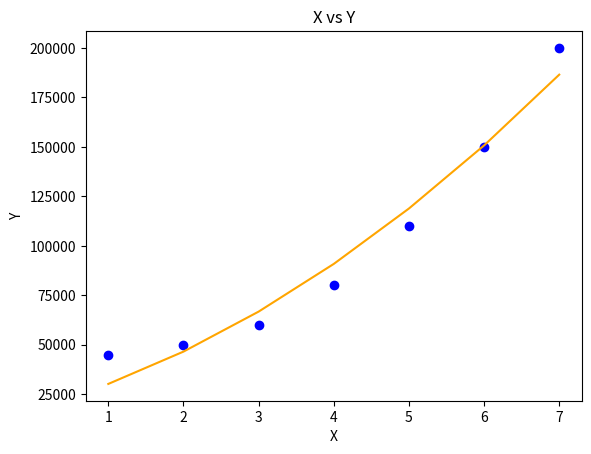

Source code (Python):
# Importing libraries 

import numpy as np 

import math 

import matplotlib.pyplot as plt 

# Univariate Polynomial Regression 

class PolynomailRegression() : 
	
	def __init__( self, degree, learning_rate, iterations ) : 
		
		self.degree = degree 
		
		self.learning_rate = learning_rate 
		
		self.iterations = iterations 
		
	# function to tranform X 
	
	def transform( self, X ) : 
		
		# initialize X_transform 
		
		X_transform = np.ones( ( self.m, 1 ) ) 
		
		j = 0
	
		for j in range( self.degree + 1 ) : 
			
			if j != 0 : 
				
				x_pow = np.power( X, j ) 
				
				# append x_pow to X_transform 
				
				X_transform = np.append( X_transform, x_pow.reshape( -1, 1 ), axis = 1 ) 

		return X_transform 
	
	# function to normalize X_tranform 
	
	def normalize( self, X ) : 
		
		X[:, 1:] = ( X[:, 1:] - np.mean( X[:, 1:], axis = 0 ) ) / np.std( X[:, 1:], axis = 0 ) 
		
		return X 
		
	# model training 
	
	def fit( self, X, Y ) : 
		
		self.X = X 
	
		self.Y = Y 
	
		self.m, self.n = self.X.shape 
	
		# weight initialization 
	
		self.W = np.zeros( self.degree + 1 ) 
		
		# tranform X for polynomial h( x ) = w0 * x^0 + w1 * x^1 + w2 * x^2 + ........+ wn * x^n 
		
		X_transform = self.transform( self.X ) 
		
		# normalize X_transform 
		
		X_normalize = self.normalize( X_transform ) 
				
		# gradient descent learning 
	
		for i in range( self.iterations ) : 
			
			h = self.predict( self.X ) 
		
			error = h - self.Y 
			
			# update weights 
		
			self.W = self.W - self.learning_rate * ( 1 / self.m ) * np.dot( X_normalize.T, error ) 
		
		return self
	
	# predict 
	
	def predict( self, X ) : 
	
		# tranform X for polynomial h( x ) = w0 * x^0 + w1 * x^1 + w2 * x^2 + ........+ wn * x^n 
		
		X_transform = self.transform( X ) 
		
		X_normalize = self.normalize( X_transform ) 
		
		return np.dot( X_transform, self.W ) 
		
		
# Driver code	 

def main() :	 
	
	# Create dataset 
	
	X = np.array( [ [1], [2], [3], [4], [5], [6], [7] ] ) 
	
	Y = np.array( [ 45000, 50000, 60000, 80000, 110000, 150000, 200000 ] ) 

	# model training 
	
	model = PolynomailRegression( degree = 2, learning_rate = 0.01, iterations = 500 ) 

	model.fit( X, Y ) 
	
	# Prediction on training set 

	Y_pred = model.predict( X ) 
	
	# Visualization 
	
	plt.scatter( X, Y, color = 'blue' ) 
	
	plt.plot( X, Y_pred, color = 'orange' ) 
	
	plt.title( 'X vs Y' ) 
	
	plt.xlabel( 'X' ) 
	
	plt.ylabel( 'Y' ) 
	
	plt.show() 


if __name__ == "__main__" : 
	
	main()

